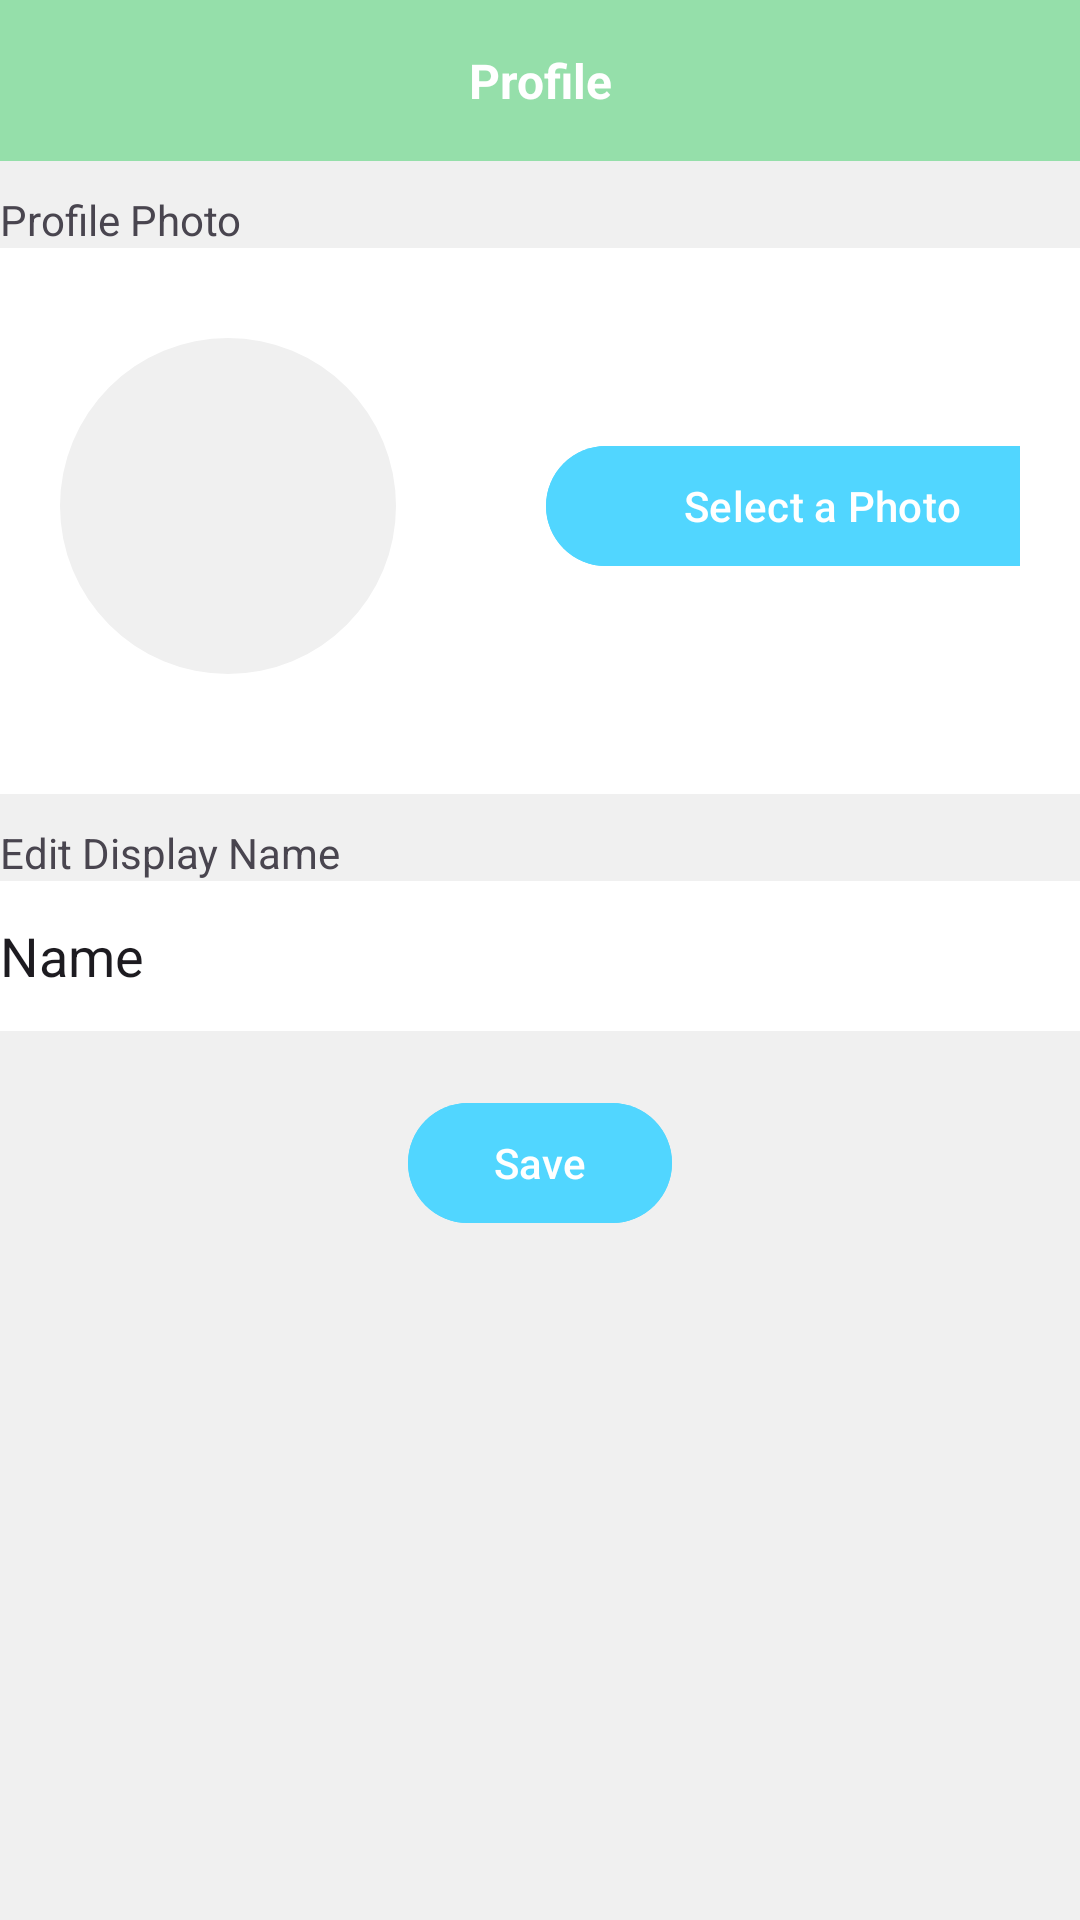

Reconstruct the res/layout file that produces this screen, plus the resources it refers to.
<!-- AndroidManifest.xml: application theme Theme.COOKED -->
<!-- res/layout/fragment_profile.xml -->
<?xml version="1.0" encoding="utf-8"?>
<LinearLayout xmlns:android="http://schemas.android.com/apk/res/android"
    android:layout_width="match_parent"
    android:layout_height="match_parent"
    xmlns:app="http://schemas.android.com/apk/res-auto"
    android:orientation="vertical"
    android:background="@color/background"
    >

    <RelativeLayout
        android:layout_width="match_parent"
        android:layout_height="wrap_content"
        android:background="#95DFAA"
        >

        <TextView
            android:layout_width="wrap_content"
            android:layout_height="wrap_content"
            android:text="Profile"
            android:textSize="16sp"
            android:paddingTop="16dp"
            android:paddingBottom="16dp"
            android:textColor="@color/white"
            android:layout_centerInParent="true"
            android:textAlignment="center"
            android:textStyle="bold"
            />

    </RelativeLayout>

    
    <TextView
        android:layout_marginTop="10dp"
        android:id="@+id/profile_photo_text"
        android:layout_width="match_parent"
        android:layout_height="wrap_content"
        android:text="Profile Photo" />

    <LinearLayout
        android:layout_width="match_parent"
        android:layout_height="wrap_content"
        android:orientation="vertical"
        android:background="#FFFFFF"
        android:padding="20dp">

        <LinearLayout
            android:layout_width="match_parent"
            android:layout_height="wrap_content"
            android:layout_marginBottom="10dp"
            android:orientation="horizontal"

            android:paddingVertical="10dp">

            <com.google.android.material.imageview.ShapeableImageView
                android:id="@+id/profile_image"
                android:layout_width="112dp"
                android:layout_height="112dp"
                android:background="@color/background"
                android:src="@drawable/outline_photo_camera_black_24"
                app:shapeAppearanceOverlay="@style/ShapeAppearance.Material3.Corner.Custom"
                />
            <com.google.android.material.button.MaterialButton
                android:id="@+id/photo_button"
                android:layout_width="184dp"
                android:layout_height="wrap_content"
                android:layout_gravity="center"
                android:backgroundTint="@color/blueAccent"
                android:layout_marginStart="50dp"
                android:text="Select a Photo"
                app:icon="@drawable/outline_photo_camera_black_24" />
        </LinearLayout>

    </LinearLayout>
    <TextView
        android:layout_marginTop="10dp"
        android:id="@+id/name_text"
        android:layout_width="match_parent"
        android:layout_height="wrap_content"
        android:text="Edit Display Name" />
    <com.google.android.material.textfield.TextInputEditText

        android:id="@+id/edit_name_editText"
        android:layout_width="match_parent"
        android:layout_height="50dp"
        android:background="#FFFFFF"
        android:inputType="text"
        android:text="Name" />


    <com.google.android.material.button.MaterialButton
        android:id="@+id/save_button"
        android:layout_width="wrap_content"
        android:layout_height="wrap_content"
        android:text="Save"
        android:backgroundTint="@color/blueAccent"
        android:layout_marginTop="20dp"
        android:layout_gravity="center" />

</LinearLayout>
<!-- resources referenced by this layout -->
<resources>
  <color name="background">#F0F0F0</color>
  <color name="blueAccent">#51D6FF</color>
  <color name="white">#FFFFFFFF</color>
  <style name="ShapeAppearance.Material3.Corner.Custom" parent="ShapeAppearance.Material3.Corner.Small">
          <item name="cornerFamily">rounded</item>
          <item name="cornerSize">50%</item>
      </style>
  <style name="Theme.COOKED" parent="Base.Theme.COOKED" />
  <style name="Base.Theme.COOKED" parent="Theme.Material3.DayNight.NoActionBar">
          
          
      </style>
</resources>
